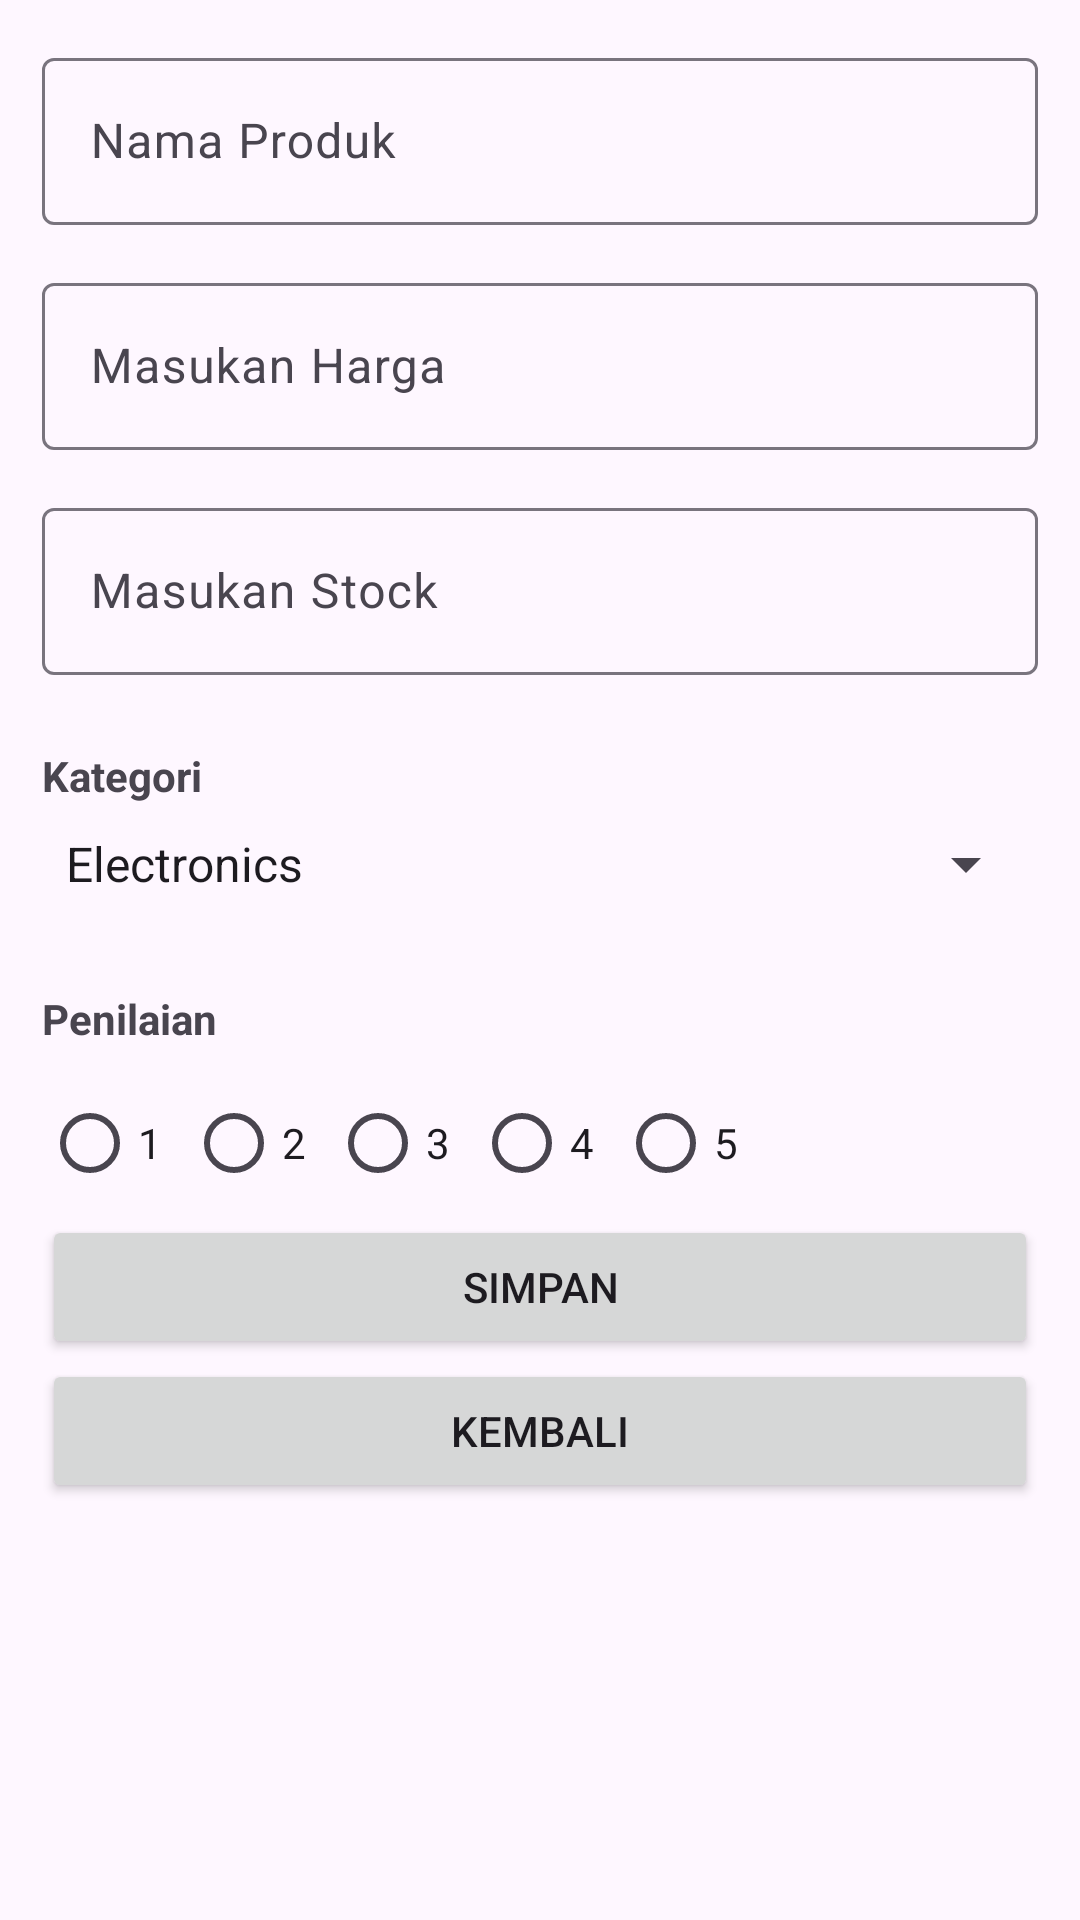

Reconstruct the res/layout file that produces this screen, plus the resources it refers to.
<!-- AndroidManifest.xml: application theme Theme.OurCrud -->
<!-- res/layout/activity_product.xml -->
<?xml version="1.0" encoding="utf-8"?>
<LinearLayout xmlns:android="http://schemas.android.com/apk/res/android"
    xmlns:tools="http://schemas.android.com/tools"
    android:id="@+id/main"
    android:layout_width="match_parent"
    android:layout_height="match_parent"
    android:orientation="vertical"
    android:padding="14dp"
    tools:context=".ProductActivity">

    <com.google.android.material.textfield.TextInputLayout
        android:layout_width="match_parent"
        android:layout_height="wrap_content"
        android:layout_marginBottom="14dp">
        <EditText
            android:id="@+id/product_name"
            android:layout_width="match_parent"
            android:layout_height="wrap_content"
            android:autofillHints=""
            android:inputType="textPersonName"
            android:hint="@string/nama_produk"/>
    </com.google.android.material.textfield.TextInputLayout>

    <com.google.android.material.textfield.TextInputLayout
        android:layout_width="match_parent"
        android:layout_height="wrap_content"
        android:layout_marginBottom="14dp">
        <EditText
            android:id="@+id/price"
            android:layout_width="match_parent"
            android:layout_height="wrap_content"
            android:autofillHints=""
            android:inputType="textEmailAddress"
            android:hint="@string/Masukan_Harga"/>
    </com.google.android.material.textfield.TextInputLayout>

    <com.google.android.material.textfield.TextInputLayout
        android:layout_width="match_parent"
        android:layout_height="wrap_content"
        android:layout_marginBottom="14dp">
        <EditText
            android:id="@+id/stock"
            android:layout_width="match_parent"
            android:layout_height="wrap_content"
            android:autofillHints=""
            android:inputType="textEmailAddress"
            android:hint="Masukan Stock"/>
    </com.google.android.material.textfield.TextInputLayout>

    <TextView
        android:layout_width="match_parent"
        android:layout_height="wrap_content"
        android:text="Kategori"
        android:textStyle="bold"
        android:layout_marginTop="10dp"
        android:layout_marginBottom="8dp"/>

    <Spinner
        android:id="@+id/category"
        android:layout_width="match_parent"
        android:layout_height="wrap_content"
        android:layout_marginBottom="20dp"
        android:entries="@array/spinner_products"/>

    <TextView
        android:layout_width="match_parent"
        android:layout_height="wrap_content"
        android:text="Penilaian"
        android:textStyle="bold"
        android:layout_marginTop="10dp"
        android:layout_marginBottom="8dp"/>

    <RadioGroup
        android:id="@+id/rating_radio_group"
        android:layout_width="wrap_content"
        android:layout_height="wrap_content"
        android:orientation="horizontal">

        <RadioButton
            android:id="@+id/rating_1"
            android:layout_width="wrap_content"
            android:layout_height="wrap_content"
            android:text="1"/>

        <RadioButton
            android:id="@+id/rating_2"
            android:layout_width="wrap_content"
            android:layout_height="wrap_content"
            android:text="2"/>

        <RadioButton
            android:id="@+id/rating_3"
            android:layout_width="wrap_content"
            android:layout_height="wrap_content"
            android:text="3"/>

        <RadioButton
            android:id="@+id/rating_4"
            android:layout_width="wrap_content"
            android:layout_height="wrap_content"
            android:text="4"/>

        <RadioButton
            android:id="@+id/rating_5"
            android:layout_width="wrap_content"
            android:layout_height="wrap_content"
            android:text="5"/>
    </RadioGroup>

    <Button
        android:id="@+id/btn_save"
        android:layout_width="match_parent"
        android:layout_height="wrap_content"
        android:text="@string/simpan"/>

    <Button
        android:id="@+id/btn_back"
        android:layout_width="match_parent"
        android:layout_height="wrap_content"
        android:text="Kembali"/>
</LinearLayout>
<!-- resources referenced by this layout -->
<resources>
  <string-array name="spinner_products">
          <item>Electronics</item>
          <item>Fashion</item>
          <item>Home Appliances</item>
          <item>Books</item>
          <item>Others</item>
      </string-array>
  <string name="Masukan_Harga">Masukan Harga</string>
  <string name="nama_produk">Nama Produk</string>
  <string name="simpan">Simpan</string>
  <style name="Theme.OurCrud" parent="Base.Theme.OurCrud" />
  <style name="Base.Theme.OurCrud" parent="Theme.Material3.DayNight.NoActionBar">
          
          
      </style>
</resources>
